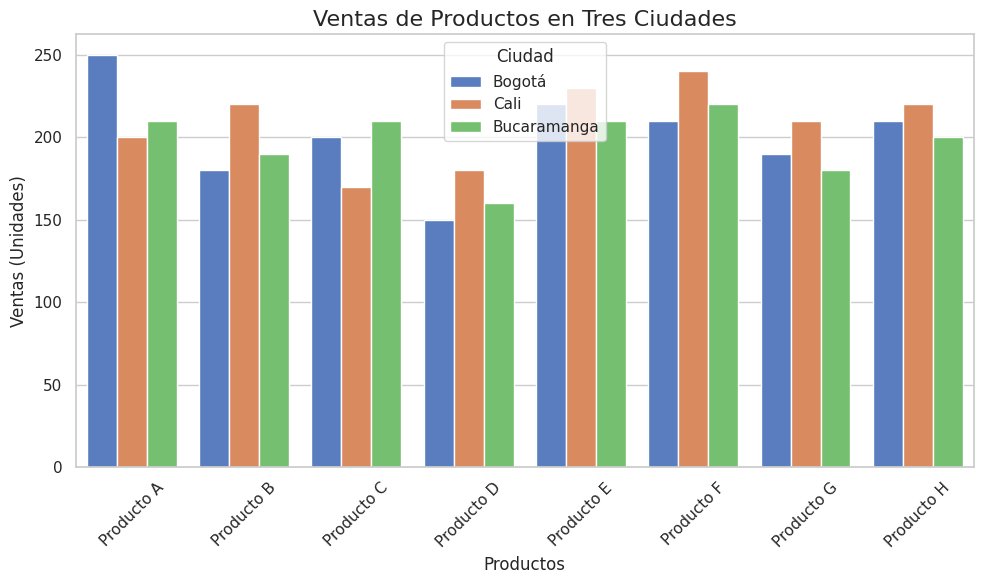

The script that saved this image:
import matplotlib.pyplot as plt
import seaborn as sns
import pandas as pd

# Datos de ventas (Ventas en unidades por ciudad y producto)
data = {
    'Producto': ['Producto A', 'Producto B', 'Producto C', 'Producto D', 'Producto E', 'Producto F', 'Producto G', 'Producto H'],
    'Bogotá': [250, 180, 200, 150, 220, 210, 190, 210],
    'Cali': [200, 220, 170, 180, 230, 240, 210, 220],
    'Bucaramanga': [210, 190, 210, 160, 210, 220, 180, 200]
}

# Crear un DataFrame a partir de los datos
df = pd.DataFrame(data)

# Establecer un estilo atractivo para el gráfico
sns.set(style="whitegrid")

# Configurar el gráfico
plt.figure(figsize=(10, 6))

# Graficar los datos: un gráfico de barras con hue por ciudad
df_melted = df.melt(id_vars=["Producto"], value_vars=["Bogotá", "Cali", "Bucaramanga"],
                    var_name="Ciudad", value_name="Ventas")

# Crear el gráfico de barras
sns.barplot(data=df_melted, x="Producto", y="Ventas", hue="Ciudad", palette="muted")

# Mejorar la presentación
plt.title('Ventas de Productos en Tres Ciudades', fontsize=16)
plt.xlabel('Productos', fontsize=12)
plt.ylabel('Ventas (Unidades)', fontsize=12)
plt.xticks(rotation=45)
plt.legend(title='Ciudad')

# Mostrar el gráfico
plt.tight_layout()
plt.show()
